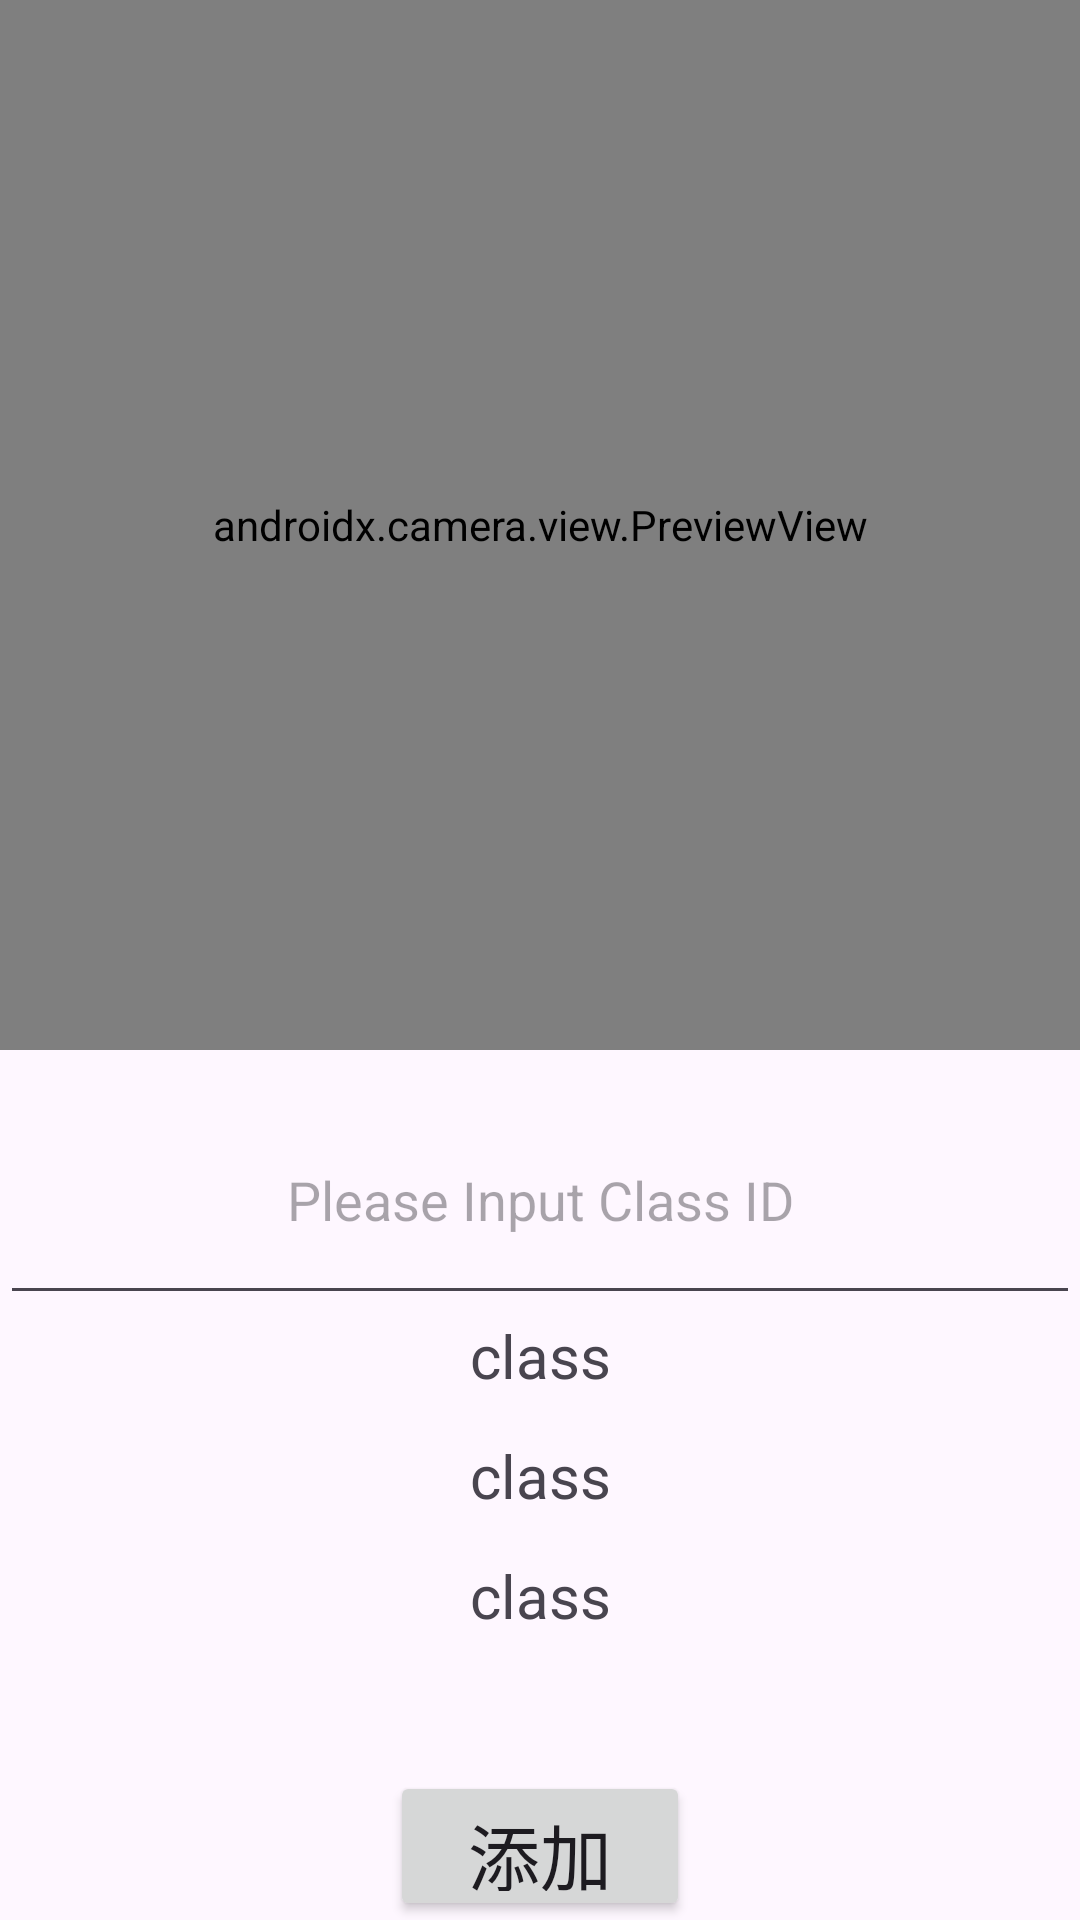

Here is an Android app screen rendered from its layout file. Give the layout XML and the strings, colors and styles it references.
<!-- AndroidManifest.xml: application theme Theme.ActionClock -->
<!-- res/layout/add_clock.xml -->
<?xml version="1.0" encoding="utf-8"?>
<FrameLayout xmlns:android="http://schemas.android.com/apk/res/android"
    xmlns:app="http://schemas.android.com/apk/res-auto"
    android:id="@+id/autoCompleteLayout"
    android:layout_width="match_parent"
    android:layout_height="match_parent">

    <androidx.constraintlayout.widget.ConstraintLayout
        android:layout_width="match_parent"
        android:layout_height="match_parent">

        <androidx.camera.view.PreviewView
            android:id="@+id/viewFinder"
            android:layout_width="match_parent"
            android:layout_height="350dp"
            android:layout_marginBottom="10dp"
            android:background="@color/white"
            app:layout_constraintEnd_toEndOf="parent"
            app:layout_constraintStart_toStartOf="parent"
            app:layout_constraintTop_toTopOf="parent" />

        <com.google.android.material.textfield.TextInputEditText
            android:id="@+id/autoCompleteTextView"
            android:layout_width="match_parent"
            android:layout_height="80dp"
            android:hint="@string/input_holder"
            android:inputType="number"
            android:minLines="2"
            android:textAlignment="center"
            app:layout_constraintBottom_toBottomOf="parent"
            app:layout_constraintEnd_toEndOf="parent"
            app:layout_constraintHorizontal_bias="1.0"
            app:layout_constraintStart_toStartOf="parent"
            app:layout_constraintTop_toBottomOf="@+id/viewFinder"
            app:layout_constraintVertical_bias="0.04000002" />

        <com.google.android.material.textview.MaterialTextView
            android:id="@+id/editTextTextPersonName"
            android:layout_width="match_parent"
            android:layout_height="40dp"
            android:ems="10"
            android:text="@string/space"
            android:textAlignment="center"
            android:textSize="20sp"
            app:layout_constraintEnd_toEndOf="parent"
            app:layout_constraintHorizontal_bias="1.0"
            app:layout_constraintStart_toStartOf="parent"
            app:layout_constraintTop_toBottomOf="@+id/autoCompleteTextView" />

        <com.google.android.material.textview.MaterialTextView
            android:id="@+id/editTextTextPersonName2"
            android:layout_width="match_parent"
            android:layout_height="40dp"
            android:ems="10"
            android:text="@string/space"
            android:textAlignment="center"
            android:textSize="20sp"
            app:layout_constraintBottom_toTopOf="@+id/editTextTextPersonName3"
            app:layout_constraintEnd_toEndOf="parent"
            app:layout_constraintStart_toStartOf="parent"
            app:layout_constraintTop_toBottomOf="@+id/editTextTextPersonName"
            app:layout_constraintVertical_bias="0.0" />

        <com.google.android.material.textview.MaterialTextView
            android:id="@+id/editTextTextPersonName3"
            android:layout_width="match_parent"
            android:layout_height="40dp"
            android:ems="10"
            android:text="@string/space"
            android:textAlignment="center"
            android:textSize="20sp"
            app:layout_constraintBottom_toTopOf="@+id/button"
            app:layout_constraintEnd_toEndOf="parent"
            app:layout_constraintStart_toStartOf="parent"
            app:layout_constraintTop_toBottomOf="@+id/editTextTextPersonName2" />

        <Button
            android:id="@+id/button"
            android:layout_width="100dp"
            android:layout_height="50dp"
            android:layout_marginTop="32dp"
            android:text="@string/affir"
            android:textSize="24sp"
            app:layout_constraintEnd_toEndOf="parent"
            app:layout_constraintStart_toStartOf="parent"
            app:layout_constraintTop_toBottomOf="@+id/editTextTextPersonName3" />


    </androidx.constraintlayout.widget.ConstraintLayout>
</FrameLayout>
<!-- resources referenced by this layout -->
<resources>
  <color name="white">#FFFFFFFF</color>
  <string name="affir">添加</string>
  <string name="input_holder">Please Input Class ID</string>
  <string name="space">class</string>
  <style name="Theme.ActionClock" parent="Theme.Material3.Light">
          
          <item name="colorPrimary">@color/purple_500</item>
          <item name="colorPrimaryVariant">@color/purple_700</item>
          <item name="colorOnPrimary">@color/white</item>
          
          <item name="colorSecondary">@color/teal_200</item>
          <item name="colorSecondaryVariant">@color/teal_700</item>
          <item name="colorOnSecondary">@color/black</item>
          
          <item name="android:navigationBarColor">
              @android:color/transparent
          </item>
  
          
          <item name="android:statusBarColor">
              @android:color/transparent
          </item>
  
          
          <item name="android:windowLightStatusBar">
              true
          </item>
      </style>
  <color name="purple_500">#FF6200EE</color>
  <color name="purple_700">#FF3700B3</color>
  <color name="teal_200">#FF03DAC5</color>
  <color name="teal_700">#FF018786</color>
  <color name="black">#FF000000</color>
</resources>
